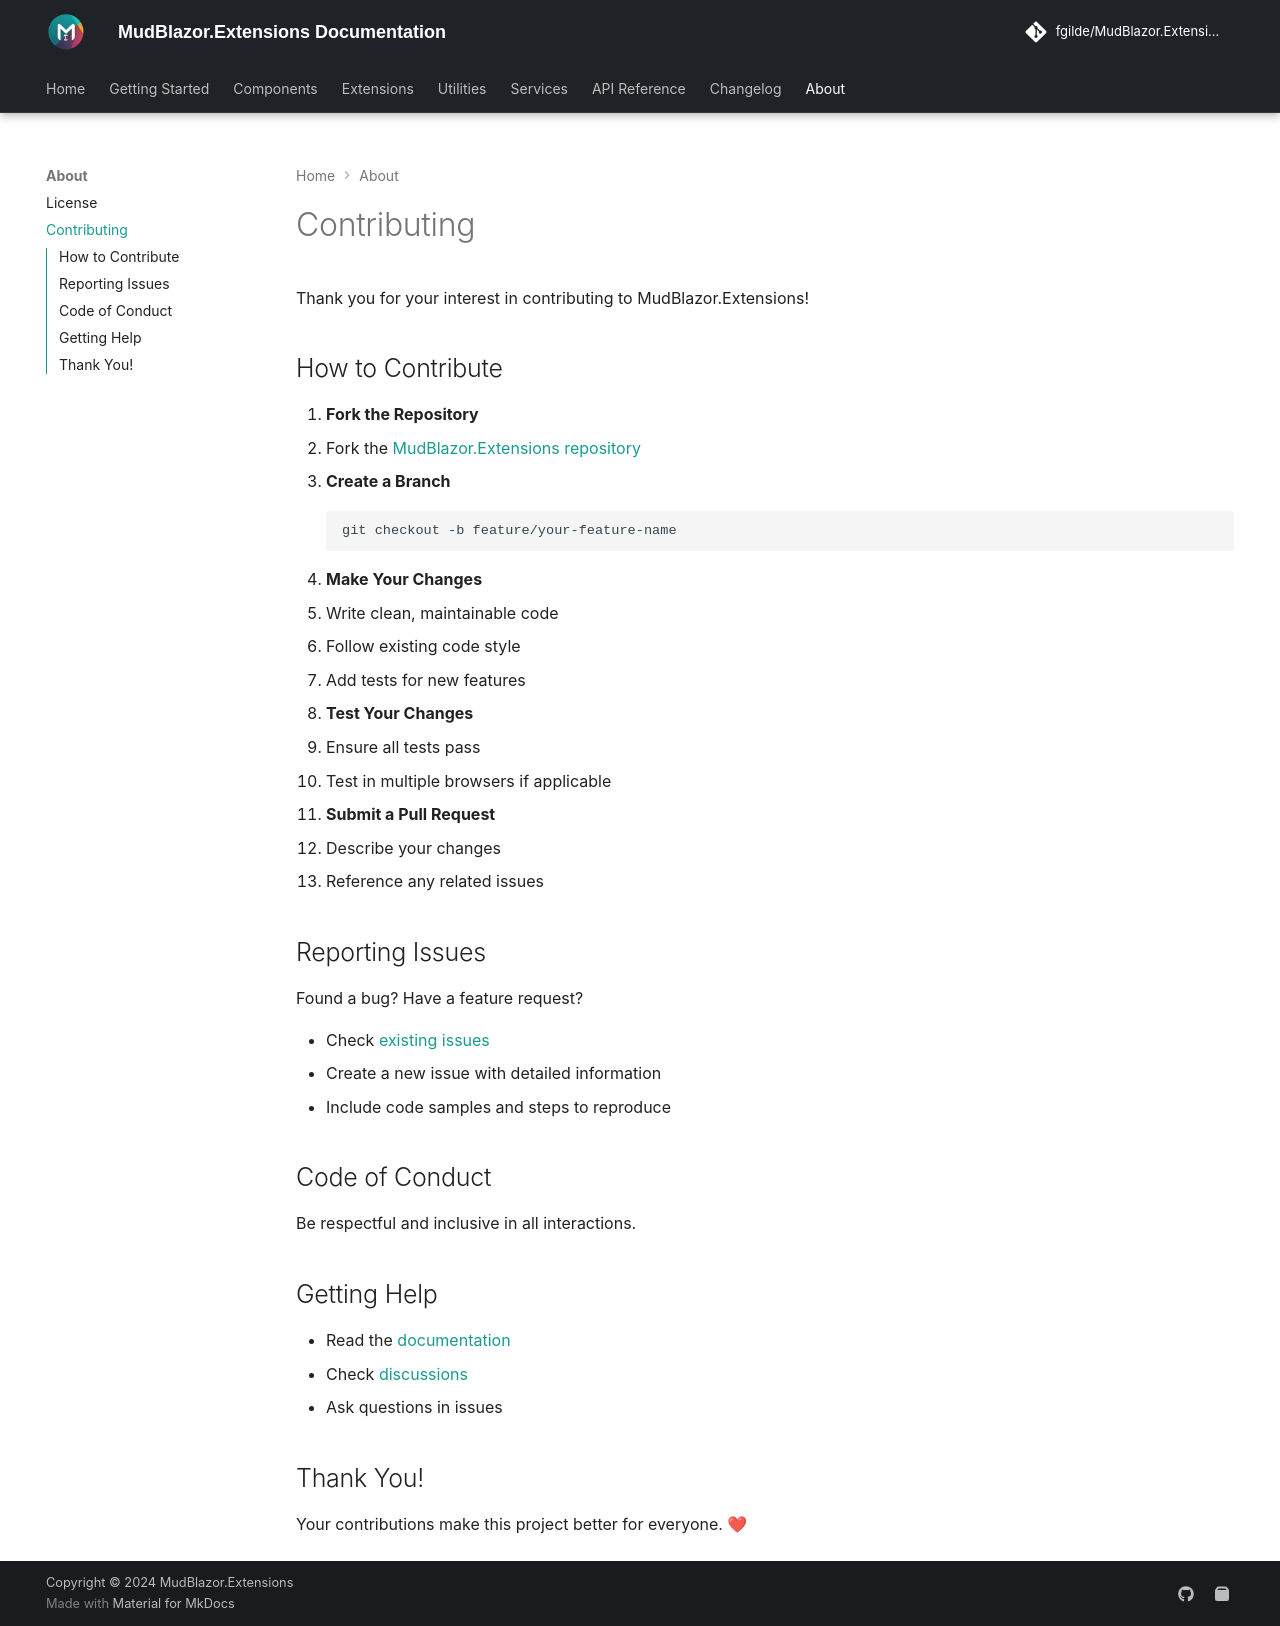

repository: fgilde/MudBlazor.Extensions · page: about/contributing/index.html · generator: mkdocs

# Contributing

Thank you for your interest in contributing to MudBlazor.Extensions!

## How to Contribute

1. **Fork the Repository**
   - Fork the [MudBlazor.Extensions repository](https://github.com/fgilde/MudBlazor.Extensions)

2. **Create a Branch**
   ```bash
   git checkout -b feature/your-feature-name
   ```

3. **Make Your Changes**
   - Write clean, maintainable code
   - Follow existing code style
   - Add tests for new features

4. **Test Your Changes**
   - Ensure all tests pass
   - Test in multiple browsers if applicable

5. **Submit a Pull Request**
   - Describe your changes
   - Reference any related issues

## Reporting Issues

Found a bug? Have a feature request?

- Check [existing issues](https://github.com/fgilde/MudBlazor.Extensions/issues)
- Create a new issue with detailed information
- Include code samples and steps to reproduce

## Code of Conduct

Be respectful and inclusive in all interactions.

## Getting Help

- Read the [documentation](https://fgilde.github.io/MudBlazor.Extensions/)
- Check [discussions](https://github.com/fgilde/MudBlazor.Extensions/discussions)
- Ask questions in issues

## Thank You!

Your contributions make this project better for everyone. ❤
